Labelled photos from "lbp", an image-classification folder in rania250/classification. The possible labels are: chair, table.

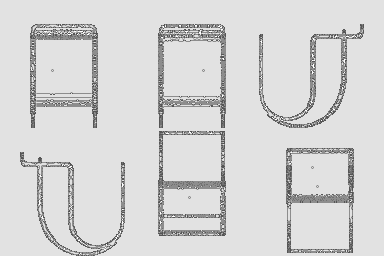
Label: chair

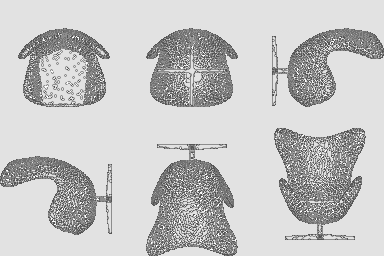
Label: chair

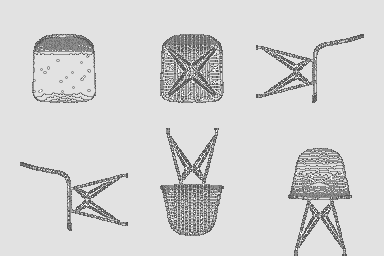
Label: chair

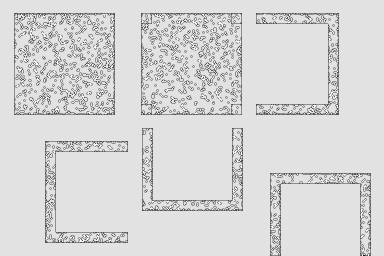
Label: table

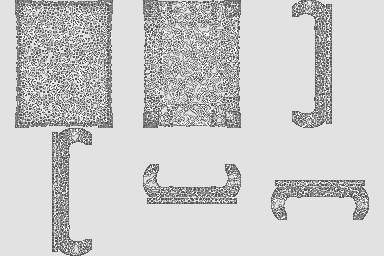
Label: table

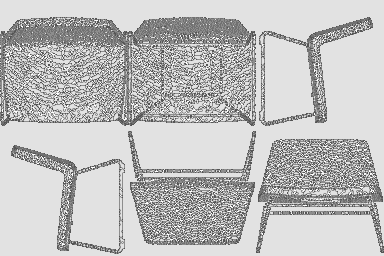
Label: chair
